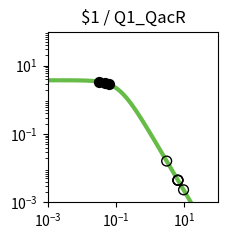

The matplotlib source for this figure: (Note: this script raises an exception after producing the figure.)
import matplotlib.pyplot as plt
import matplotlib.ticker as ticker
import numpy as np

fig, ax = plt.subplots(figsize=(2.5,2.5))

plt.xlim(1.000000e-03, 1.000000e+02)
plt.ylim(1.000000e-03, 1.000000e+02)

x = np.array([1.000000e-03,1.122018e-03,1.258925e-03,1.412538e-03,1.584893e-03,1.778279e-03,1.995262e-03,2.238721e-03,2.511886e-03,2.818383e-03,3.162278e-03,3.548134e-03,3.981072e-03,4.466836e-03,5.011872e-03,5.623413e-03,6.309573e-03,7.079458e-03,7.943282e-03,8.912509e-03,1.000000e-02,1.122018e-02,1.258925e-02,1.412538e-02,1.584893e-02,1.778279e-02,1.995262e-02,2.238721e-02,2.511886e-02,2.818383e-02,3.162278e-02,3.548134e-02,3.981072e-02,4.466836e-02,5.011872e-02,5.623413e-02,6.309573e-02,7.079458e-02,7.943282e-02,8.912509e-02,1.000000e-01,1.122018e-01,1.258925e-01,1.412538e-01,1.584893e-01,1.778279e-01,1.995262e-01,2.238721e-01,2.511886e-01,2.818383e-01,3.162278e-01,3.548134e-01,3.981072e-01,4.466836e-01,5.011872e-01,5.623413e-01,6.309573e-01,7.079458e-01,7.943282e-01,8.912509e-01,1.000000e+00,1.122018e+00,1.258925e+00,1.412538e+00,1.584893e+00,1.778279e+00,1.995262e+00,2.238721e+00,2.511886e+00,2.818383e+00,3.162278e+00,3.548134e+00,3.981072e+00,4.466836e+00,5.011872e+00,5.623413e+00,6.309573e+00,7.079458e+00,7.943282e+00,8.912509e+00,1.000000e+01,1.122018e+01,1.258925e+01,1.412538e+01,1.584893e+01,1.778279e+01,1.995262e+01,2.238721e+01,2.511886e+01,2.818383e+01,3.162278e+01,3.548134e+01,3.981072e+01,4.466836e+01,5.011872e+01,5.623413e+01,6.309573e+01,7.079458e+01,7.943282e+01,8.912509e+01,1.000000e+02,])
y = np.array([3.743023e+00,3.742811e+00,3.742553e+00,3.742239e+00,3.741857e+00,3.741392e+00,3.740827e+00,3.740139e+00,3.739302e+00,3.738283e+00,3.737045e+00,3.735539e+00,3.733708e+00,3.731482e+00,3.728776e+00,3.725488e+00,3.721495e+00,3.716646e+00,3.710762e+00,3.703627e+00,3.694979e+00,3.684510e+00,3.671847e+00,3.656554e+00,3.638113e+00,3.615918e+00,3.589270e+00,3.557364e+00,3.519290e+00,3.474038e+00,3.420511e+00,3.357552e+00,3.283988e+00,3.198694e+00,3.100683e+00,2.989213e+00,2.863910e+00,2.724897e+00,2.572906e+00,2.409349e+00,2.236335e+00,2.056601e+00,1.873362e+00,1.690098e+00,1.510287e+00,1.337152e+00,1.173438e+00,1.021263e+00,8.820515e-01,7.565433e-01,6.448697e-01,5.466639e-01,4.611882e-01,3.874577e-01,3.243499e-01,2.706920e-01,2.253259e-01,1.871532e-01,1.551622e-01,1.284421e-01,1.061873e-01,8.769495e-02,7.235897e-02,5.966116e-02,4.916178e-02,4.048981e-02,3.333374e-02,2.743305e-02,2.257054e-02,1.856560e-02,1.526839e-02,1.255478e-02,1.032212e-02,8.485600e-03,6.975223e-03,5.733271e-03,4.712171e-03,3.872742e-03,3.182722e-03,2.615559e-03,2.149407e-03,1.766294e-03,1.451442e-03,1.192696e-03,9.800637e-04,8.053313e-04,6.617458e-04,5.437571e-04,4.468031e-04,3.671347e-04,3.016706e-04,2.478787e-04,2.036781e-04,1.673588e-04,1.375156e-04,1.129939e-04,9.284472e-05,7.628851e-05,6.268458e-05,5.150650e-05,4.232170e-05,])
c = "#66bc46"

hi_x = np.array([6.109802e-02,4.669941e-02,3.113050e-02,])
hi_y = np.array([2.900322e+00,3.162394e+00,3.428335e+00,])
lo_x = np.array([9.536689e+00,6.541614e+00,6.527215e+00,6.511646e+00,3.056173e+00,])
lo_y = np.array([2.330479e-03,4.430934e-03,4.447602e-03,4.465737e-03,1.617982e-02,])

plt.loglog(x,y,lw=3,color=c)
plt.scatter(hi_x,hi_y,marker='o',s=50,color='black',zorder=10)
plt.scatter(lo_x,lo_y,marker='o',s=50,edgecolors='black',color='none',zorder=10)

plt.title("$1 / Q1_QacR")

ax.xaxis.set_major_locator(ticker.LogLocator(numticks=3))
ax.yaxis.set_major_locator(ticker.LogLocator(numticks=3))

ax.set_aspect('equal')
plt.tight_layout()

plt.savefig("/content/output/0x15/response_plot_$1_Q1_QacR.png", bbox_inches='tight')
